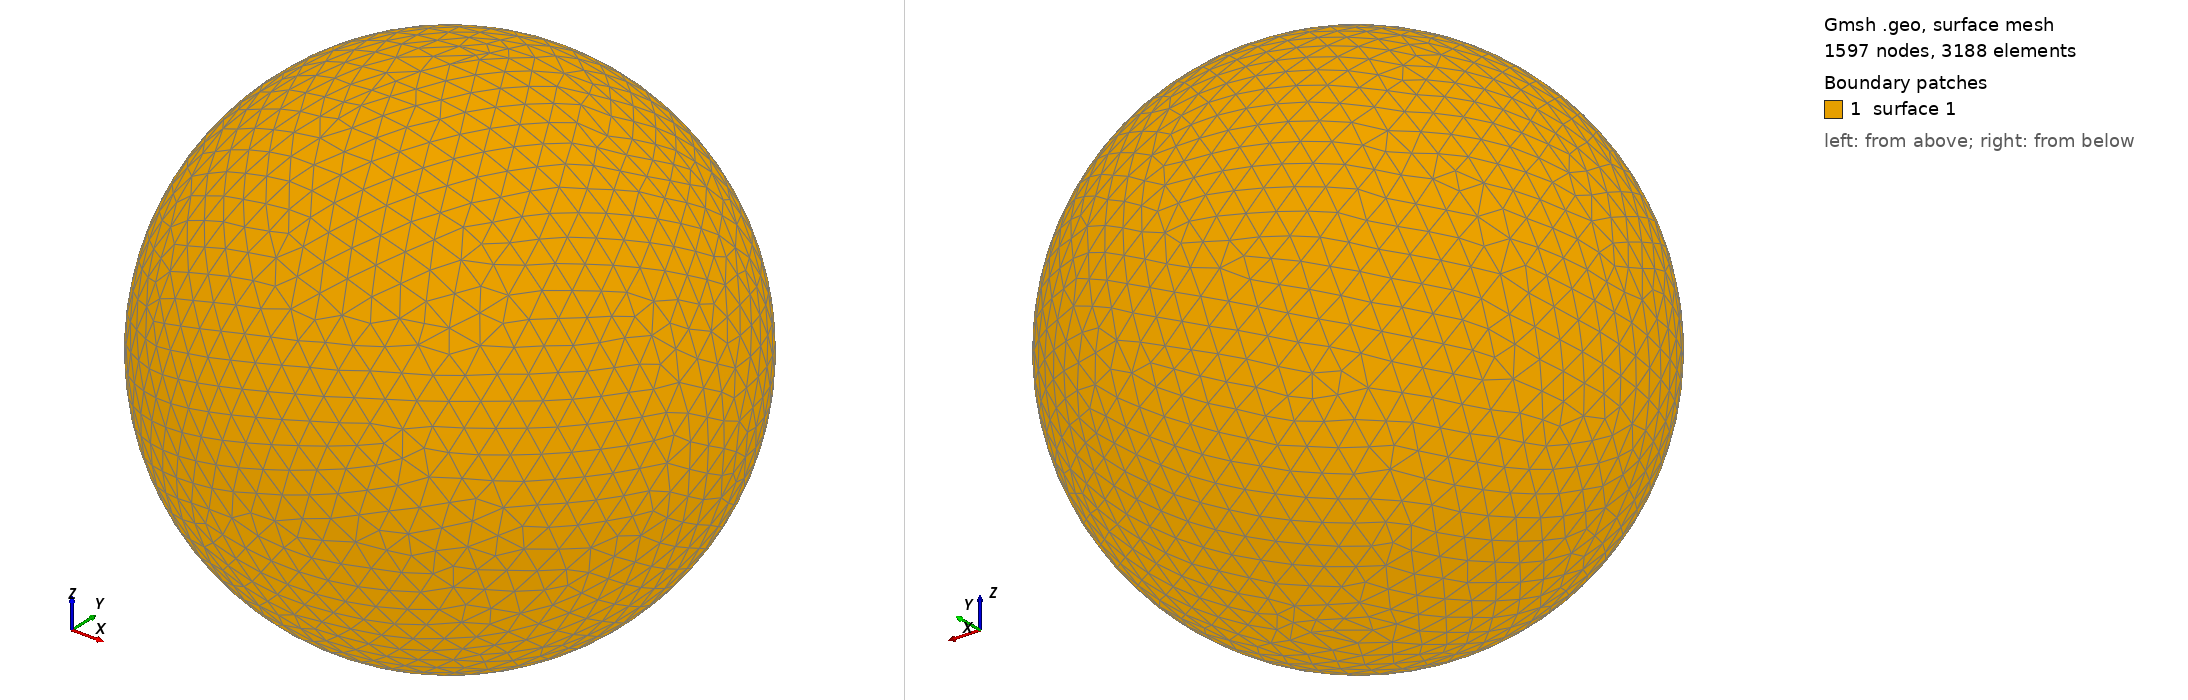

Gmsh geometry script, surface-meshed: 1597 nodes, 3188 surface elements. Boundary patches (legend numbers): 1 surface 1. Left view from above one corner, right view from below the opposite corner. The script declares no physical surfaces, so the legend lists its geometric surfaces. The drawing asked Gmsh for element sizes between 1% and 20% of the model's largest extent; the script's own settings can give other sizes.

=== shot0423.geo (drawn) ===
SetFactory("OpenCASCADE");
Point(1) = {0,0,0,0};
Sphere(1) = {0,0,0,0.00479800};
MeshSize{ PointsOf{ Surface{:}; } } = 0.000479800;
Mesh.ElementOrder=1;
Mesh.Format=39;
